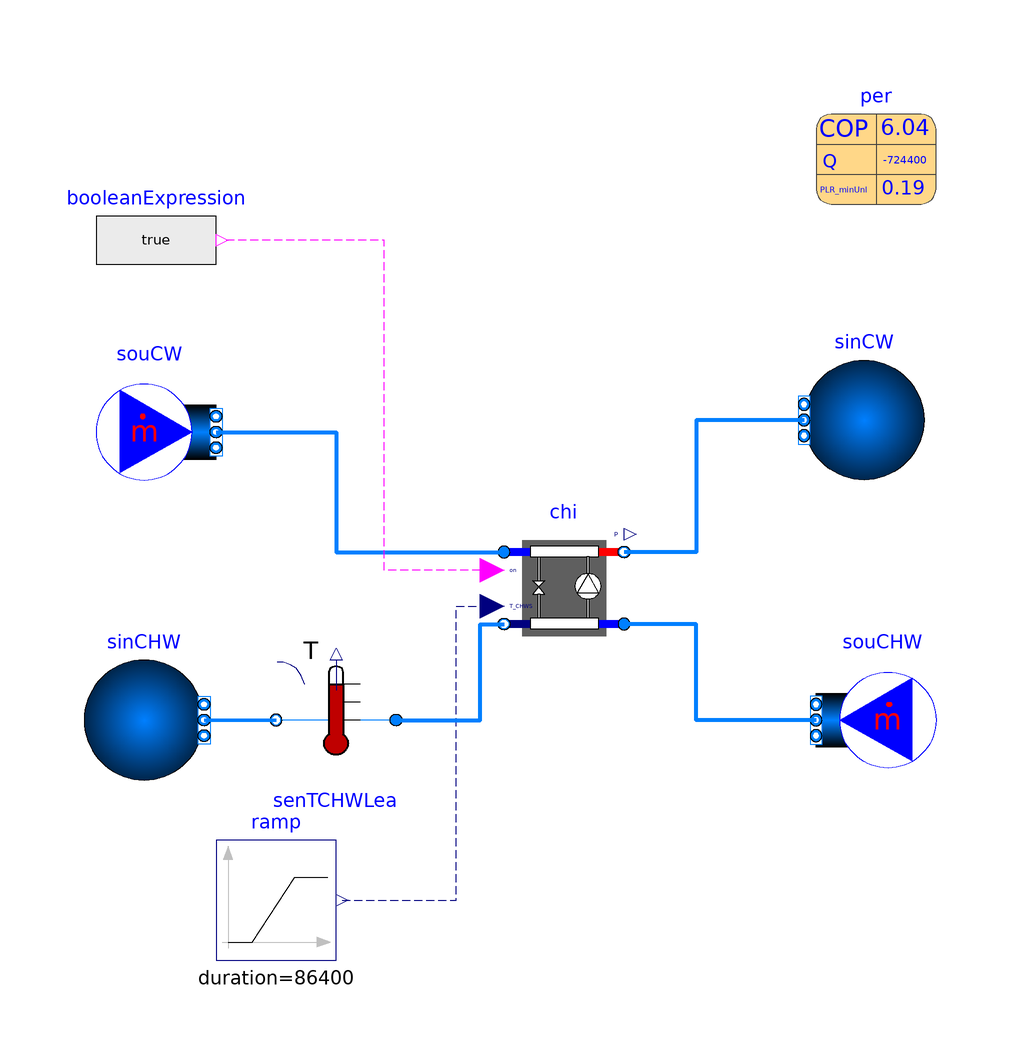

The Modelica model whose source follows is shown above as a component diagram (icons at their Placement, wires along their Line points).

model ElectricEIR
  import BuildingControlEmulator;
  extends Modelica.Icons.Example;
  package MediumCHW = Buildings.Media.Water "Medium for chilled water";
  package MediumCW = Buildings.Media.Water "Medium for condenser water";

  BuildingControlEmulator.Devices.WaterSide.BaseClasses.ElectricEIR chi(
    redeclare package Medium1 = MediumCW,
    redeclare package Medium2 = MediumCHW,
    dp1_nominal=1000,
    dp2_nominal=1000,
    per=per,
    m2_flow_nominal=per.mEva_flow_nominal,
    m1_flow_nominal=per.mCon_flow_nominal)
    annotation (Placement(transformation(extent={{-12,-8},{8,12}})));
   parameter Buildings.Fluid.Chillers.Data.ElectricEIR.ElectricEIRChiller_Carrier_23XL_724kW_6_04COP_Vanes
                                                               per
    "Performance data"
    annotation (choicesAllMatching = true,
                Placement(transformation(extent={{40,66},{60,86}})));
  Buildings.Fluid.Sources.MassFlowSource_T souCHW(
    nPorts=1,
    redeclare package Medium = MediumCHW,
    use_T_in=false,
    m_flow=per.mEva_flow_nominal,
    T=273.15 + 20) "Source for CHW"
    annotation (Placement(transformation(extent={{60,-30},{40,-10}})));
  Buildings.Fluid.Sources.MassFlowSource_T souCW(
    nPorts=1,
    redeclare package Medium = MediumCW,
    use_T_in=false,
    T=273.15 + 21.11,
    m_flow=per.mCon_flow_nominal) "Source for CHW"
    annotation (Placement(transformation(extent={{-80,18},{-60,38}})));
  Buildings.Fluid.Sources.Boundary_pT sinCHW(redeclare package Medium =
        MediumCHW, nPorts=1) "Sink for CHW" annotation (Placement(
        transformation(
        extent={{-10,-10},{10,10}},
        rotation=0,
        origin={-72,-20})));
  Buildings.Fluid.Sources.Boundary_pT sinCW(nPorts=1, redeclare package Medium
      = MediumCW) "Sink for CW" annotation (Placement(transformation(
        extent={{10,-10},{-10,10}},
        rotation=0,
        origin={48,30})));
  Modelica.Blocks.Sources.BooleanExpression booleanExpression(y=true)
    annotation (Placement(transformation(extent={{-80,50},{-60,70}})));
  Modelica.Blocks.Sources.Ramp ramp(height=1, duration=86400)
    annotation (Placement(transformation(extent={{-60,-60},{-40,-40}})));
  Buildings.Fluid.Sensors.TemperatureTwoPort senTCHWLea(
    allowFlowReversal=true,
    redeclare package Medium = MediumCHW,
    m_flow_nominal=per.mEva_flow_nominal) annotation (Placement(transformation(
        extent={{10,-10},{-10,10}},
        rotation=0,
        origin={-40,-20})));
equation
  connect(souCW.ports[1], chi.port_a1) annotation (Line(
      points={{-60,28},{-40,28},{-40,8},{-12,8}},
      color={0,127,255},
      thickness=1));
  connect(sinCW.ports[1], chi.port_b1) annotation (Line(
      points={{38,30},{20,30},{20,8},{8,8}},
      color={0,127,255},
      thickness=1));
  connect(souCHW.ports[1], chi.port_a2) annotation (Line(
      points={{40,-20},{20,-20},{20,-4},{8,-4}},
      color={0,127,255},
      thickness=1));
  connect(chi.on, booleanExpression.y) annotation (Line(
      points={{-14,5},{-32,5},{-32,60},{-59,60}},
      color={255,0,255},
      pattern=LinePattern.Dash));
  connect(ramp.y, chi.y) annotation (Line(
      points={{-39,-50},{-32,-50},{-20,-50},{-20,-1},{-14,-1}},
      color={0,0,127},
      pattern=LinePattern.Dash));
  connect(sinCHW.ports[1], senTCHWLea.port_b) annotation (Line(
      points={{-62,-20},{-56,-20},{-50,-20}},
      color={0,127,255},
      thickness=1));
  connect(senTCHWLea.port_a, chi.port_b2) annotation (Line(
      points={{-30,-20},{-24,-20},{-16,-20},{-16,-4},{-12,-4}},
      color={0,127,255},
      thickness=1));
  annotation (Icon(coordinateSystem(preserveAspectRatio=false)), Diagram(
        coordinateSystem(preserveAspectRatio=false)),
    experiment(StopTime=86400));
end ElectricEIR;